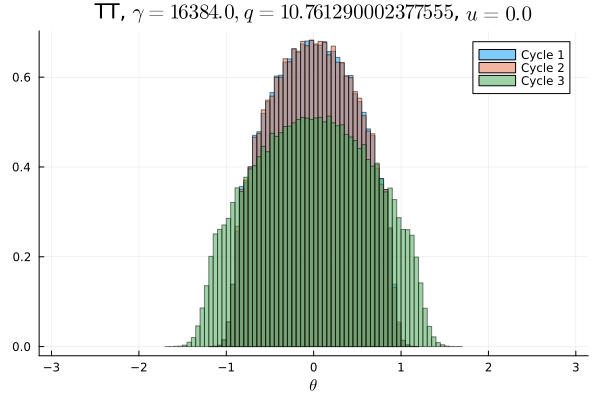

The data file committed next to this chart (first rows):
Cycle 1, Cycle 2, Cycle 3
0.0, 0.0, 0.0
0.0, 0.0, 0.0
0.0, 0.0, 0.0
0.0, 0.0, 0.0
0.0, 0.0, 0.0
0.0, 0.0, 0.0
0.0, 0.0, 0.0
0.0, 0.0, 0.0
0.0, 0.0, 0.0
0.0, 0.0, 0.0
0.0, 0.0, 0.0
0.0, 0.0, 0.0
0.0, 0.0, 0.0
0.0, 0.0, 0.0
0.0, 0.0, 0.0
0.0, 0.0, 0.0
0.0, 0.0, 0.0
0.0, 0.0, 0.0
0.0, 0.0, 0.0
0.0, 0.0, 0.0
0.0, 0.0, 0.0
0.0, 0.0, 0.0
0.0, 0.0, 0.0
0.0, 0.0, 3.125e-6
0.0, 0.0, 1.25e-5
0.0, 0.0, 6.875e-5
0.0, 0.0, 0.0001875
0.0, 0.0, 0.0006969
0.0, 0.0, 0.001981
0.0, 0.0, 0.004656
0.0, 0.0, 0.008603
9.375e-6, 9.375e-6, 0.01343
9.6875e-5, 9.6875e-5, 0.01641
0.0006781, 0.0007156, 0.0167
0.003662, 0.003566, 0.01811
0.01064, 0.01095, 0.02092
0.01994, 0.02012, 0.02187
0.02297, 0.02293, 0.02316
0.02561, 0.02563, 0.02512
0.02995, 0.02974, 0.02553
0.03083, 0.03117, 0.02742
0.03435, 0.03459, 0.02755
0.0359, 0.03543, 0.0296
0.03755, 0.03778, 0.02962
0.03926, 0.03926, 0.03017
0.04023, 0.03972, 0.03108
0.04127, 0.0415, 0.03147
0.04221, 0.04215, 0.03179
0.04204, 0.0423, 0.03204
0.04317, 0.04261, 0.03188
0.04241, 0.04259, 0.03201
0.04229, 0.04227, 0.03154
0.04177, 0.04168, 0.03219
0.04127, 0.04181, 0.03151
0.04029, 0.03983, 0.03105
0.03896, 0.03888, 0.03048
0.03793, 0.03806, 0.02944
0.03564, 0.03557, 0.02866
0.03439, 0.03461, 0.02795
0.03092, 0.03071, 0.02758
... 40 more rows
